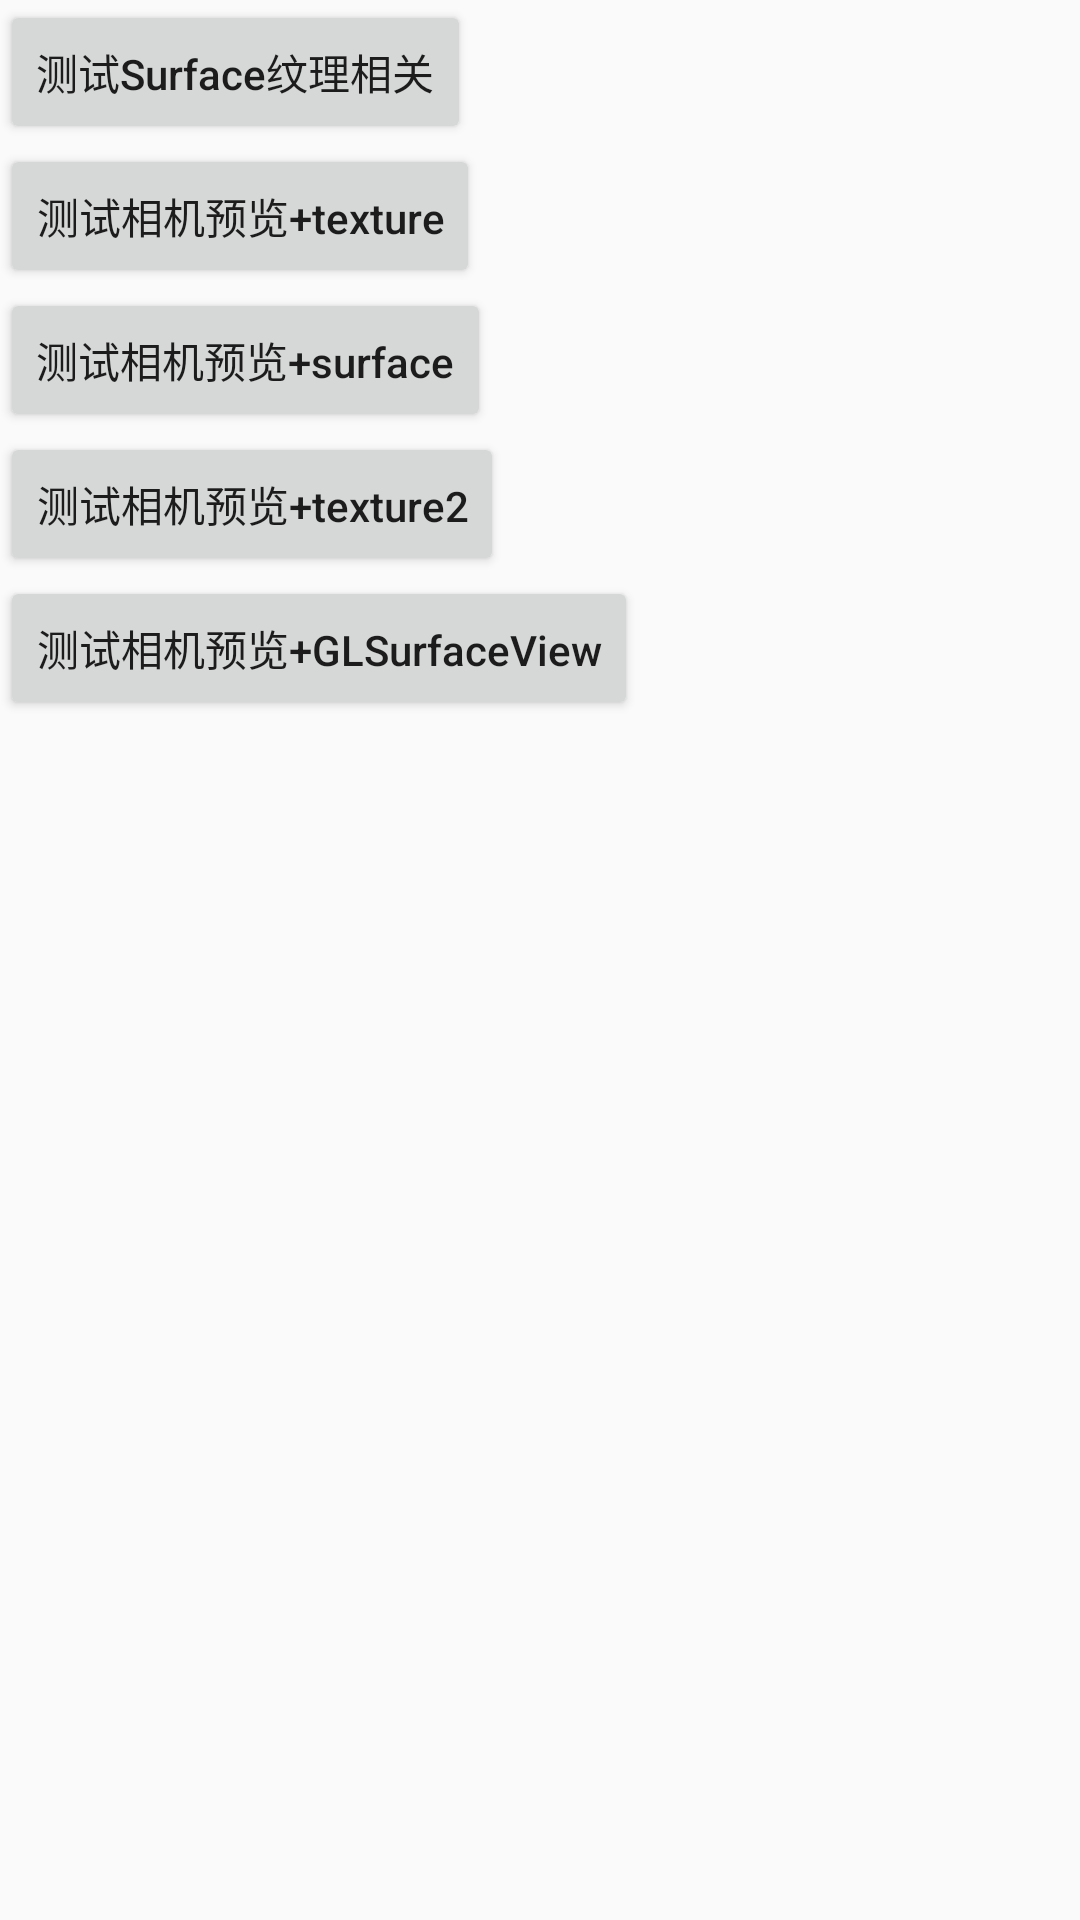

Android layout source for this screen:
<!-- AndroidManifest.xml: application theme AppTheme -->
<!-- res/layout/activity_surface_navigation.xml -->
<?xml version="1.0" encoding="utf-8"?>
<LinearLayout xmlns:android="http://schemas.android.com/apk/res/android"
    xmlns:app="http://schemas.android.com/apk/res-auto"
    xmlns:tools="http://schemas.android.com/tools"
    android:layout_width="match_parent"
    android:layout_height="match_parent"
    android:orientation="vertical"
    tools:context=".surface.SurfaceNavigationActivity">

    <ScrollView
        android:layout_width="match_parent"
        android:layout_height="match_parent">

        <LinearLayout
            android:layout_width="match_parent"
            android:layout_height="match_parent"
            android:orientation="vertical">


            <Button
                android:id="@+id/test_surface"
                android:layout_width="wrap_content"
                android:layout_height="wrap_content"
                android:onClick="goToTestSurface"
                android:textAllCaps="false"
                android:text="测试Surface纹理相关" />

            <Button
                android:id="@+id/test_camera_texture"
                android:layout_width="wrap_content"
                android:layout_height="wrap_content"
                android:onClick="goToTestCameraTexture"
                android:textAllCaps="false"
                android:text="测试相机预览+texture" />

            <Button
                android:id="@+id/test_camera_surface"
                android:layout_width="wrap_content"
                android:layout_height="wrap_content"
                android:onClick="goToTestCameraSurface"
                android:textAllCaps="false"
                android:text="测试相机预览+surface" />

            <Button
                android:id="@+id/test_camera_texture2"
                android:layout_width="wrap_content"
                android:layout_height="wrap_content"
                android:onClick="goToTestCameraTexture2"
                android:textAllCaps="false"
                android:text="测试相机预览+texture2" />

            <Button
                android:id="@+id/test_camera_gl_surface"
                android:layout_width="wrap_content"
                android:layout_height="wrap_content"
                android:onClick="goToTestCameraGlSurface"
                android:textAllCaps="false"
                android:text="测试相机预览+GLSurfaceView" />
        </LinearLayout>
    </ScrollView>

</LinearLayout>
<!-- resources referenced by this layout -->
<resources>
  <style name="AppTheme" parent="Theme.AppCompat.Light.DarkActionBar">
          
          <item name="colorPrimary">@color/colorPrimary</item>
          <item name="colorPrimaryDark">@color/colorPrimaryDark</item>
          <item name="colorAccent">@color/colorAccent</item>
      </style>
  <color name="colorPrimary">#008577</color>
  <color name="colorPrimaryDark">#00574B</color>
  <color name="colorAccent">#D81B60</color>
</resources>
